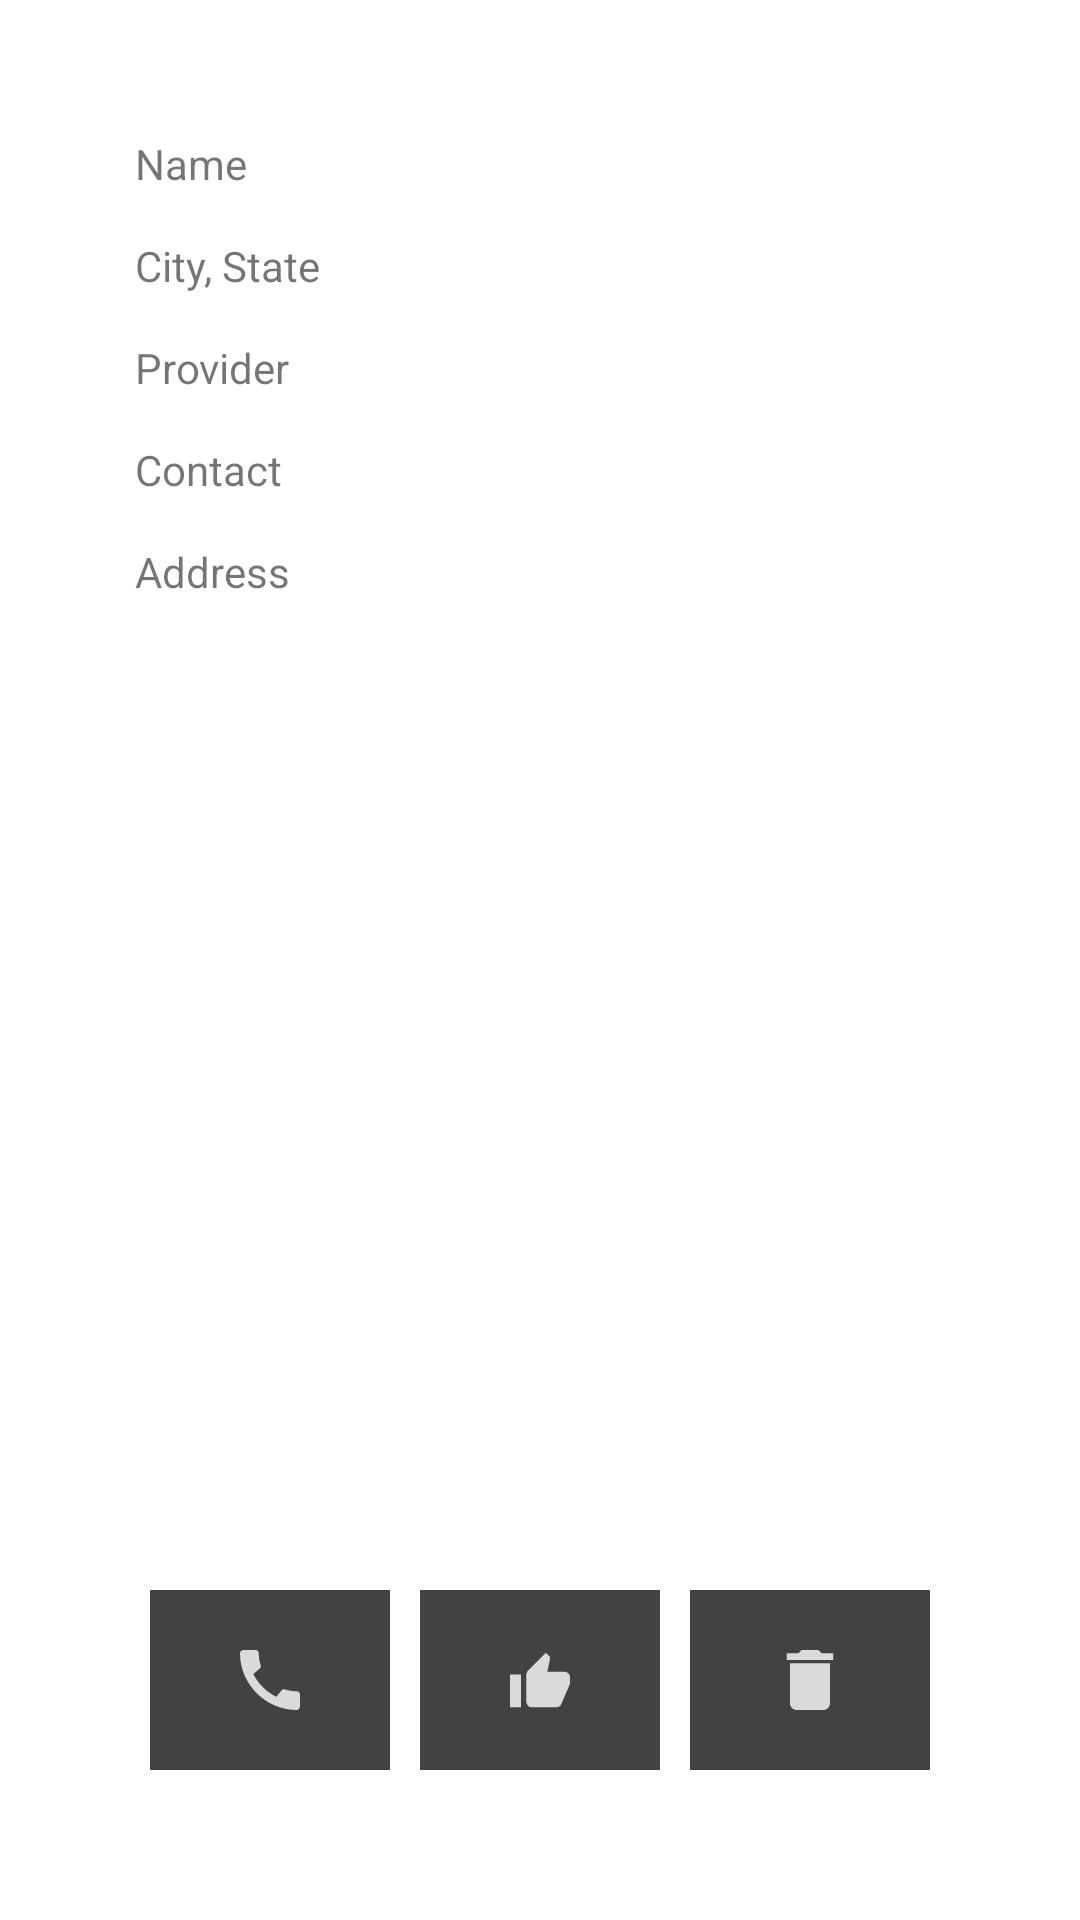

Here is an Android app screen rendered from its layout file. Give the layout XML and the strings, colors and styles it references.
<!-- AndroidManifest.xml: application theme Theme.Admin19 -->
<!-- res/layout/activity_verification.xml -->
<?xml version="1.0" encoding="utf-8"?>
<androidx.constraintlayout.widget.ConstraintLayout xmlns:android="http://schemas.android.com/apk/res/android"
    xmlns:app="http://schemas.android.com/apk/res-auto"
    xmlns:tools="http://schemas.android.com/tools"
    android:layout_width="match_parent"
    android:layout_height="match_parent"
    android:padding="30dp"
    tools:context=".VerificationActivity">

    <TextView
        android:id="@+id/txtName"
        android:layout_width="wrap_content"
        android:layout_height="wrap_content"
        android:layout_margin="15dp"
        android:text="Name"
        app:layout_constraintStart_toStartOf="parent"
        app:layout_constraintTop_toTopOf="parent" />

    <TextView
        android:id="@+id/txtCity"
        android:layout_width="wrap_content"
        android:layout_height="wrap_content"
        android:layout_margin="15dp"
        android:layout_marginStart="8dp"
        android:text="City, State"
        app:layout_constraintStart_toStartOf="parent"
        app:layout_constraintTop_toBottomOf="@+id/txtName" />

    <TextView
        android:id="@+id/txtProvider"
        android:layout_width="wrap_content"
        android:layout_height="wrap_content"
        android:layout_margin="15dp"
        android:layout_marginStart="8dp"
        android:text="Provider"
        app:layout_constraintStart_toStartOf="parent"
        app:layout_constraintTop_toBottomOf="@+id/txtCity" />

    <TextView
        android:id="@+id/txtContact"
        android:layout_width="wrap_content"
        android:layout_height="wrap_content"
        android:layout_margin="15dp"
        android:layout_marginStart="8dp"
        android:text="Contact"
        app:layout_constraintStart_toStartOf="parent"
        app:layout_constraintTop_toBottomOf="@+id/txtProvider" />

    <TextView
        android:id="@+id/txtAddress"
        android:layout_width="wrap_content"
        android:layout_height="wrap_content"
        android:layout_margin="15dp"
        android:layout_marginStart="8dp"
        android:text="Address"
        app:layout_constraintStart_toStartOf="parent"
        app:layout_constraintTop_toBottomOf="@+id/txtContact" />

    <LinearLayout
        android:layout_width="match_parent"
        android:layout_height="wrap_content"
        android:layout_margin="15dp"
        android:layout_marginBottom="8dp"
        android:gravity="center"
        app:layout_constraintBottom_toBottomOf="parent"
        app:layout_constraintStart_toStartOf="@+id/txtAddress">

        <ImageButton
            android:id="@+id/btnCall"
            android:layout_width="match_parent"
            android:layout_height="60dp"
            android:layout_margin="5dp"
            android:layout_weight="1"
            android:background="@color/cardview_dark_background"
            android:src="@drawable/ic_action_call"
            android:tint="@color/white" />

        <ImageButton
            android:id="@+id/btnVerify"
            android:layout_width="match_parent"
            android:layout_height="60dp"
            android:layout_margin="5dp"
            android:layout_weight="1"
            android:background="@color/cardview_dark_background"
            android:src="@drawable/ic_action_verify"
            android:tint="@color/white" />

        <ImageButton
            android:id="@+id/btnDelete"
            android:layout_width="match_parent"
            android:layout_height="60dp"
            android:layout_margin="5dp"
            android:layout_weight="1"
            android:background="@color/cardview_dark_background"
            android:src="@drawable/ic_action_delete"
            android:tint="@color/white" />
    </LinearLayout>
</androidx.constraintlayout.widget.ConstraintLayout>
<!-- resources referenced by this layout -->
<resources>
  <!-- drawable ic_action_call (drawable-anydpi) -->
  <vector xmlns:android="http://schemas.android.com/apk/res/android"
      android:width="24dp"
      android:height="24dp"
      android:alpha="0.8"
      android:tint="#35E53C"
      android:viewportWidth="24"
      android:viewportHeight="24">
      <group
          android:scaleX="1.1111112"
          android:scaleY="1.1111112"
          android:translateX="-1.3333334"
          android:translateY="-1.3333334">
          <path
              android:fillColor="@android:color/white"
              android:pathData="M20.01,15.38c-1.23,0 -2.42,-0.2 -3.53,-0.56 -0.35,-0.12 -0.74,-0.03 -1.01,0.24l-1.57,1.97c-2.83,-1.35 -5.48,-3.9 -6.89,-6.83l1.95,-1.66c0.27,-0.28 0.35,-0.67 0.24,-1.02 -0.37,-1.11 -0.56,-2.3 -0.56,-3.53 0,-0.54 -0.45,-0.99 -0.99,-0.99H4.19C3.65,3 3,3.24 3,3.99 3,13.28 10.73,21 20.01,21c0.71,0 0.99,-0.63 0.99,-1.18v-3.45c0,-0.54 -0.45,-0.99 -0.99,-0.99z" />
      </group>
  </vector>
  <!-- drawable ic_action_delete (drawable-anydpi) -->
  <vector xmlns:android="http://schemas.android.com/apk/res/android"
      android:width="24dp"
      android:height="24dp"
      android:alpha="0.8"
      android:tint="#FFFFFF"
      android:viewportWidth="24"
      android:viewportHeight="24">
      <group
          android:scaleX="1.1111112"
          android:scaleY="1.1111112"
          android:translateX="-1.3333334"
          android:translateY="-1.3333334">
          <path
              android:fillColor="@android:color/white"
              android:pathData="M6,19c0,1.1 0.9,2 2,2h8c1.1,0 2,-0.9 2,-2V7H6v12zM19,4h-3.5l-1,-1h-5l-1,1H5v2h14V4z" />
      </group>
  </vector>
  <!-- drawable ic_action_verify (drawable-anydpi) -->
  <vector xmlns:android="http://schemas.android.com/apk/res/android"
      android:width="24dp"
      android:height="24dp"
      android:alpha="0.8"
      android:tint="#E5005B"
      android:viewportWidth="24"
      android:viewportHeight="24">
      <group
          android:scaleX="0.90909094"
          android:scaleY="0.90909094"
          android:translateX="1.0909091"
          android:translateY="2">
          <path
              android:fillColor="@android:color/white"
              android:pathData="M1,21h4L5,9L1,9v12zM23,10c0,-1.1 -0.9,-2 -2,-2h-6.31l0.95,-4.57 0.03,-0.32c0,-0.41 -0.17,-0.79 -0.44,-1.06L14.17,1 7.59,7.59C7.22,7.95 7,8.45 7,9v10c0,1.1 0.9,2 2,2h9c0.83,0 1.54,-0.5 1.84,-1.22l3.02,-7.05c0.09,-0.23 0.14,-0.47 0.14,-0.73v-2z" />
      </group>
  </vector>
  <style name="Theme.Admin19" parent="Theme.MaterialComponents.DayNight.DarkActionBar">
          
          <item name="colorPrimary">@color/purple_500</item>
          <item name="colorPrimaryVariant">@color/purple_700</item>
          <item name="colorOnPrimary">@color/white</item>
          
          <item name="colorSecondary">@color/teal_200</item>
          <item name="colorSecondaryVariant">@color/teal_700</item>
          <item name="colorOnSecondary">@color/black</item>
          
          <item name="android:statusBarColor" tools:targetApi="l">?attr/colorPrimaryVariant</item>
          
      </style>
  <!-- not gathered from this repository: default colours our renderer supplied (Android Studio template values) -->
  <color name="purple_500">#FF6200EE</color>
  <color name="purple_700">#FF3700B3</color>
  <color name="teal_200">#FF03DAC5</color>
  <color name="teal_700">#FF018786</color>
  <color name="black">#FF000000</color>
  <color name="white">#FFFFFFFF</color>
</resources>
